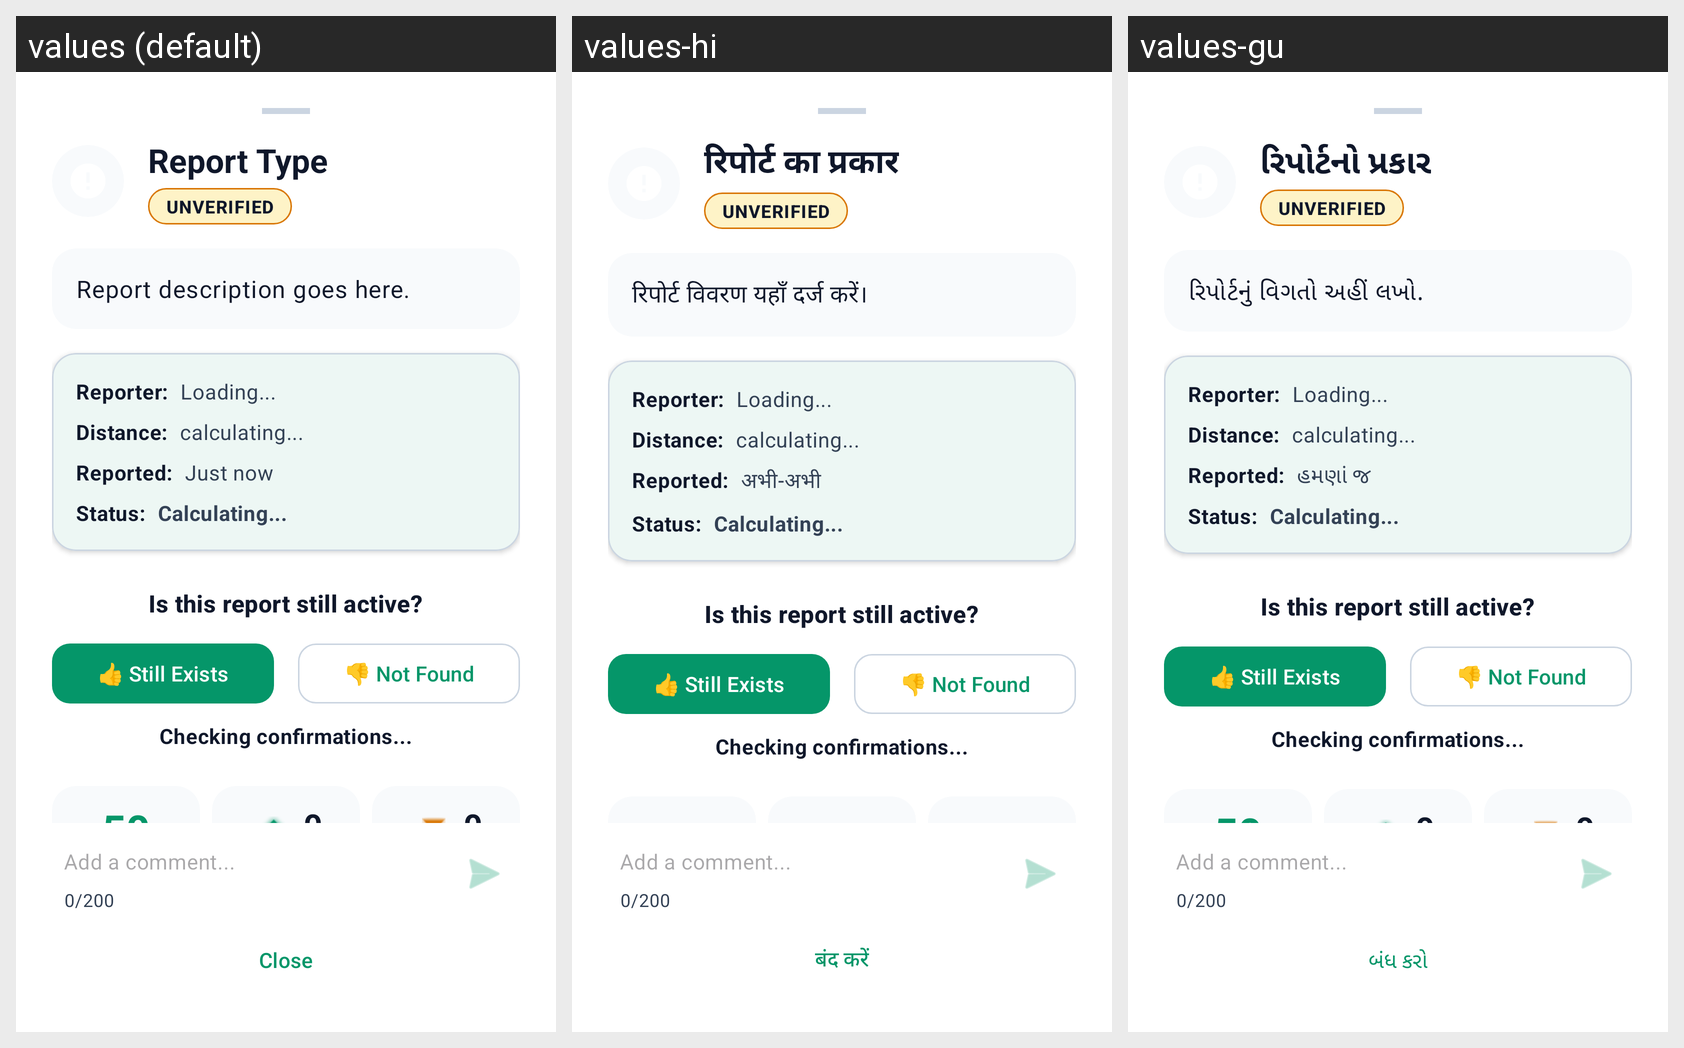

Translations of the strings shown on this Android screen, per locale in the grid:
Android screen res/layout/bottom_sheet_report_details.xml rendered under 3 locales, left to right: values (default), values-hi, values-gu. Device: Nexus 5 (rendered at 1080×1920; each locale shown at half size, 540×960, under a caption strip naming it); theme Theme.RouteGuard.
Strings drawn on this screen, with the default value and each locale's value (text and hints the layout hard-codes, and strings that could not be matched under every locale, appear in the picture but are not listed):

report_type
  values: Report Type
  values-hi: रिपोर्ट का प्रकार
  values-gu: રિપોર્ટનો પ્રકાર

report_description_placeholder
  values: Report description goes here.
  values-hi: रिपोर्ट विवरण यहाँ दर्ज करें।
  values-gu: રિપોર્ટનું વિગતો અહીં લખો.

just_now
  values: Just now
  values-hi: अभी-अभी
  values-gu: હમણાં જ

close
  values: Close
  values-hi: बंद करें
  values-gu: બંધ કરો
